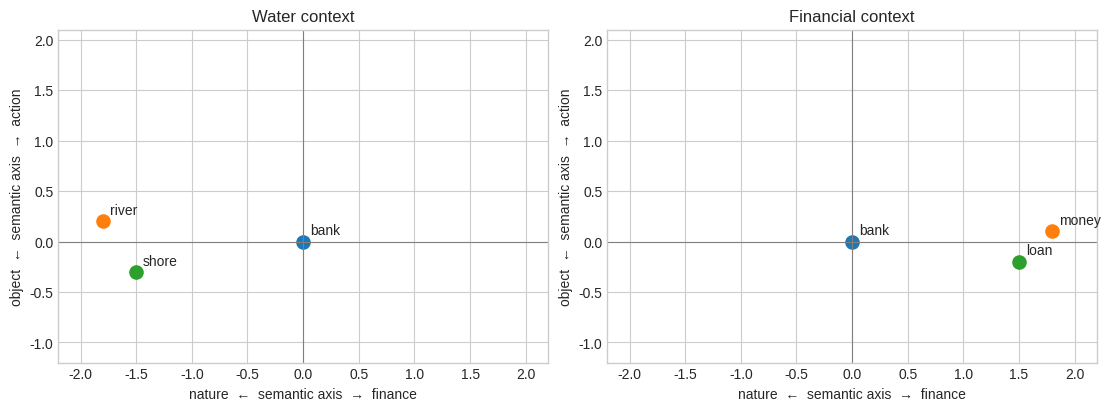
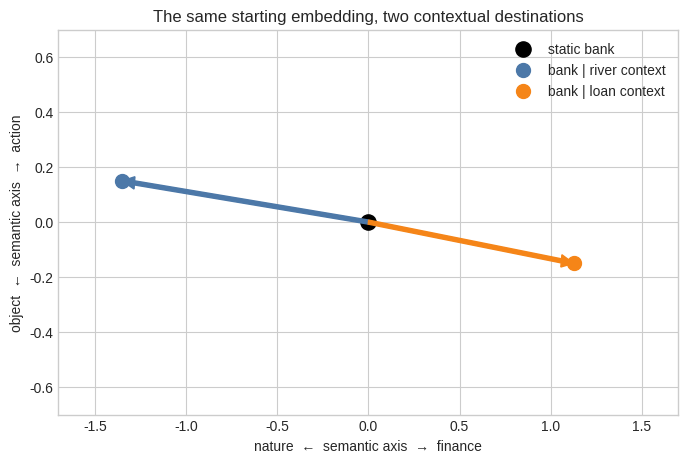
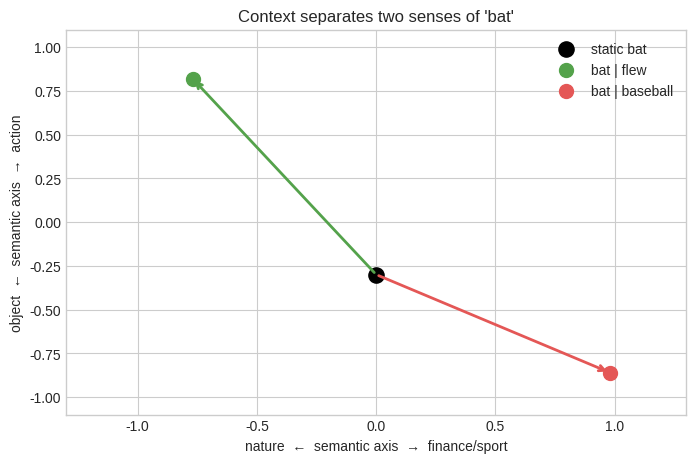

Here is the Python script that generated these plots, in order:
import matplotlib.pyplot as plt
import numpy as np

np.set_printoptions(precision=3, suppress=True)
plt.style.use("seaborn-v0_8-whitegrid")

embeddings = {
    "bank": np.array([0.0, 0.0]),
    "river": np.array([-1.8, 0.2]),
    "shore": np.array([-1.5, -0.3]),
    "money": np.array([1.8, 0.1]),
    "loan": np.array([1.5, -0.2]),
    "bat": np.array([0.0, -0.3]),
    "cave": np.array([-1.4, -0.7]),
    "flew": np.array([-1.1, 1.6]),
    "baseball": np.array([1.4, -0.8]),
    "swung": np.array([1.0, 1.5]),
}

print("bank in 'river bank':", embeddings["bank"])
print("bank in 'bank loan': ", embeddings["bank"])
assert np.array_equal(embeddings["bank"], embeddings["bank"])

def plot_vectors(words, title, ax):
    for word in words:
        x, y = embeddings[word]
        ax.scatter(x, y, s=90)
        ax.annotate(word, (x, y), xytext=(5, 5), textcoords="offset points")
    ax.axhline(0, color="gray", linewidth=0.8)
    ax.axvline(0, color="gray", linewidth=0.8)
    ax.set(xlim=(-2.2, 2.2), ylim=(-1.2, 2.1), xlabel="nature  ←  semantic axis  →  finance", ylabel="object  ←  semantic axis  →  action", title=title)

fig, axes = plt.subplots(1, 2, figsize=(11, 4), constrained_layout=True)
plot_vectors(["bank", "river", "shore"], "Water context", axes[0])
plot_vectors(["bank", "money", "loan"], "Financial context", axes[1])
plt.show()

def contextual_update(target, context, strength=0.75):
    return embeddings[target] + strength * embeddings[context]

bank_near_river = contextual_update("bank", "river")
bank_for_loan = contextual_update("bank", "loan")

print("static bank:       ", embeddings["bank"])
print("bank near river:   ", bank_near_river)
print("bank offering loan:", bank_for_loan)

fig, ax = plt.subplots(figsize=(8, 5))
start = embeddings["bank"]
ax.scatter(*start, s=120, color="black", label="static bank")
for endpoint, label, color in [
    (bank_near_river, "bank | river context", "#4C78A8"),
    (bank_for_loan, "bank | loan context", "#F58518"),
]:
    delta = endpoint - start
    ax.arrow(*start, *delta, width=0.015, length_includes_head=True, color=color)
    ax.scatter(*endpoint, s=100, color=color, label=label)
ax.set(xlim=(-1.7, 1.7), ylim=(-0.7, 0.7), xlabel="nature  ←  semantic axis  →  finance", ylabel="object  ←  semantic axis  →  action", title="The same starting embedding, two contextual destinations")
ax.legend()
plt.show()

def weighted_context(words, weights):
    weights = np.asarray(weights, dtype=float)
    assert len(words) == len(weights)
    assert np.all(weights >= 0) and np.isclose(weights.sum(), 1.0)
    vectors = np.stack([embeddings[word] for word in words])
    return weights @ vectors

water_clues = weighted_context(["river", "shore"], [0.7, 0.3])
finance_clues = weighted_context(["money", "loan"], [0.4, 0.6])

print("water context:  ", water_clues)
print("finance context:", finance_clues)
print("updated bank:   ", embeddings["bank"] + water_clues)
print("updated bank:   ", embeddings["bank"] + finance_clues)

bat_animal = contextual_update("bat", "flew", strength=0.7)
bat_sports = contextual_update("bat", "baseball", strength=0.7)

fig, ax = plt.subplots(figsize=(8, 5))
start = embeddings["bat"]
ax.scatter(*start, s=120, color="black", label="static bat")
for endpoint, label, color in [(bat_animal, "bat | flew", "#54A24B"), (bat_sports, "bat | baseball", "#E45756")]:
    ax.annotate("", xy=endpoint, xytext=start, arrowprops={"arrowstyle": "->", "lw": 2, "color": color})
    ax.scatter(*endpoint, s=100, color=color, label=label)
ax.set(xlim=(-1.3, 1.3), ylim=(-1.1, 1.1), xlabel="nature  ←  semantic axis  →  finance/sport", ylabel="object  ←  semantic axis  →  action", title="Context separates two senses of 'bat'")
ax.legend()
plt.show()
